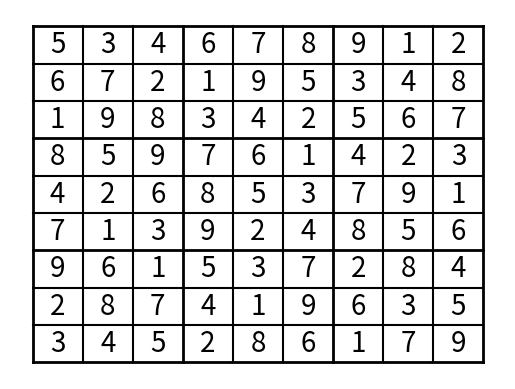

Python code for this plot:
import matplotlib.pyplot as plt
import numpy as np
import time

# 스도쿠 규칙에 맞는지 검사하는 함수
def is_valid(sudoku, row, col, num):
    # 행과 열에 동일한 숫자가 있는지 검사
    for i in range(9):
        if sudoku[row][i] == num or sudoku[i][col] == num:
            return False

    # 3x3 박스에 동일한 숫자가 있는지 검사
    start_row, start_col = 3 * (row // 3), 3 * (col // 3)
    for i in range(3):
        for j in range(3):
            if sudoku[i + start_row][j + start_col] == num:
                return False

    # 위의 조건들을 모두 만족하면 숫자를 배치할 수 있음
    return True


# 스도쿠를 해결하는 함수
def solve_sudoku(sudoku, row=0, col=0):
    # 현재 행의 마지막에 도달한 경우 다음 행으로 이동
    if col == 9:
        if row == 8:  # 마지막 행까지 확인한 경우 스도쿠가 완성된 것으로 판단
            return True
        row += 1
        col = 0

    # 빈 칸이 아닌 경우 다음 칸으로 이동
    if sudoku[row][col] != 0:
        return solve_sudoku(sudoku, row, col + 1)

    # 1부터 9까지의 숫자를 시도
    for num in range(1, 10):
        # 해당 숫자를 현재 위치에 배치할 수 있는지 확인
        if is_valid(sudoku, row, col, num):
            sudoku[row][col] = num
            if solve_sudoku(sudoku, row, col + 1):  # 다음 칸으로 이동
                return True

    # 위의 조건들을 만족하는 숫자를 찾지 못한 경우 백트래킹 수행
    sudoku[row][col] = 0
    return False


# 스도쿠 그리드를 그리는 함수
def draw_sudoku(sudoku, row=-1, col=-1):
    # 이전에 그려진 그림을 지움
    plt.clf()

    # 9x9 그리드를 그림
    for x in range(10):
        if x % 3 == 0:
            plt.plot([x, x], [0, 9], 'k', linewidth=2)
            plt.plot([0, 9], [x, x], 'k', linewidth=2)
        else:
            plt.plot([x, x], [0, 9], 'k')
            plt.plot([0, 9], [x, x], 'k')

    # 각 셀에 숫자를 씀
    for x in range(9):
        for y in range(9):
            if sudoku[y][x] != 0:
                if (x == col and y == row):  # 현재 위치를 빨간색으로 표시
                    plt.text(x + 0.5, 9 - y - 0.5, str(sudoku[y][x]),
                             fontsize=20, ha='center', va='center', color='red')
                else:
                    plt.text(x + 0.5, 9 - y - 0.5, str(sudoku[y][x]),
                             fontsize=20, ha='center', va='center')

    # 그림을 출력
    plt.axis('off')
    plt.grid(False)
    plt.show(block=False)
    plt.pause(0.1)

example_sudoku = [
    [5, 3, 0, 0, 7, 0, 0, 0, 0],
    [6, 0, 0, 1, 9, 5, 0, 0, 0],
    [0, 9, 8, 0, 0, 0, 0, 6, 0],
    [8, 0, 0, 0, 6, 0, 0, 0, 3],
    [4, 0, 0, 8, 0, 3, 0, 0, 1],
    [7, 0, 0, 0, 2, 0, 0, 0, 6],
    [0, 6, 0, 0, 0, 0, 2, 8, 0],
    [0, 0, 0, 4, 1, 9, 0, 0, 5],
    [0, 0, 0, 0, 8, 0, 0, 7, 9]
]

# 스도쿠 문제와 해결 과정을 실행하는 메인 함수
if __name__ == "__main__":
    draw_sudoku(example_sudoku)  # 스도쿠 초기 상태 그리기
    if solve_sudoku(example_sudoku):  # 스도쿠 풀이 시작
        draw_sudoku(example_sudoku)  # 해결된 스도쿠 그리기
    else:
        print("No solution exists.")  # 해결할 수 없는 스도쿠인 경우 메시지 출력
